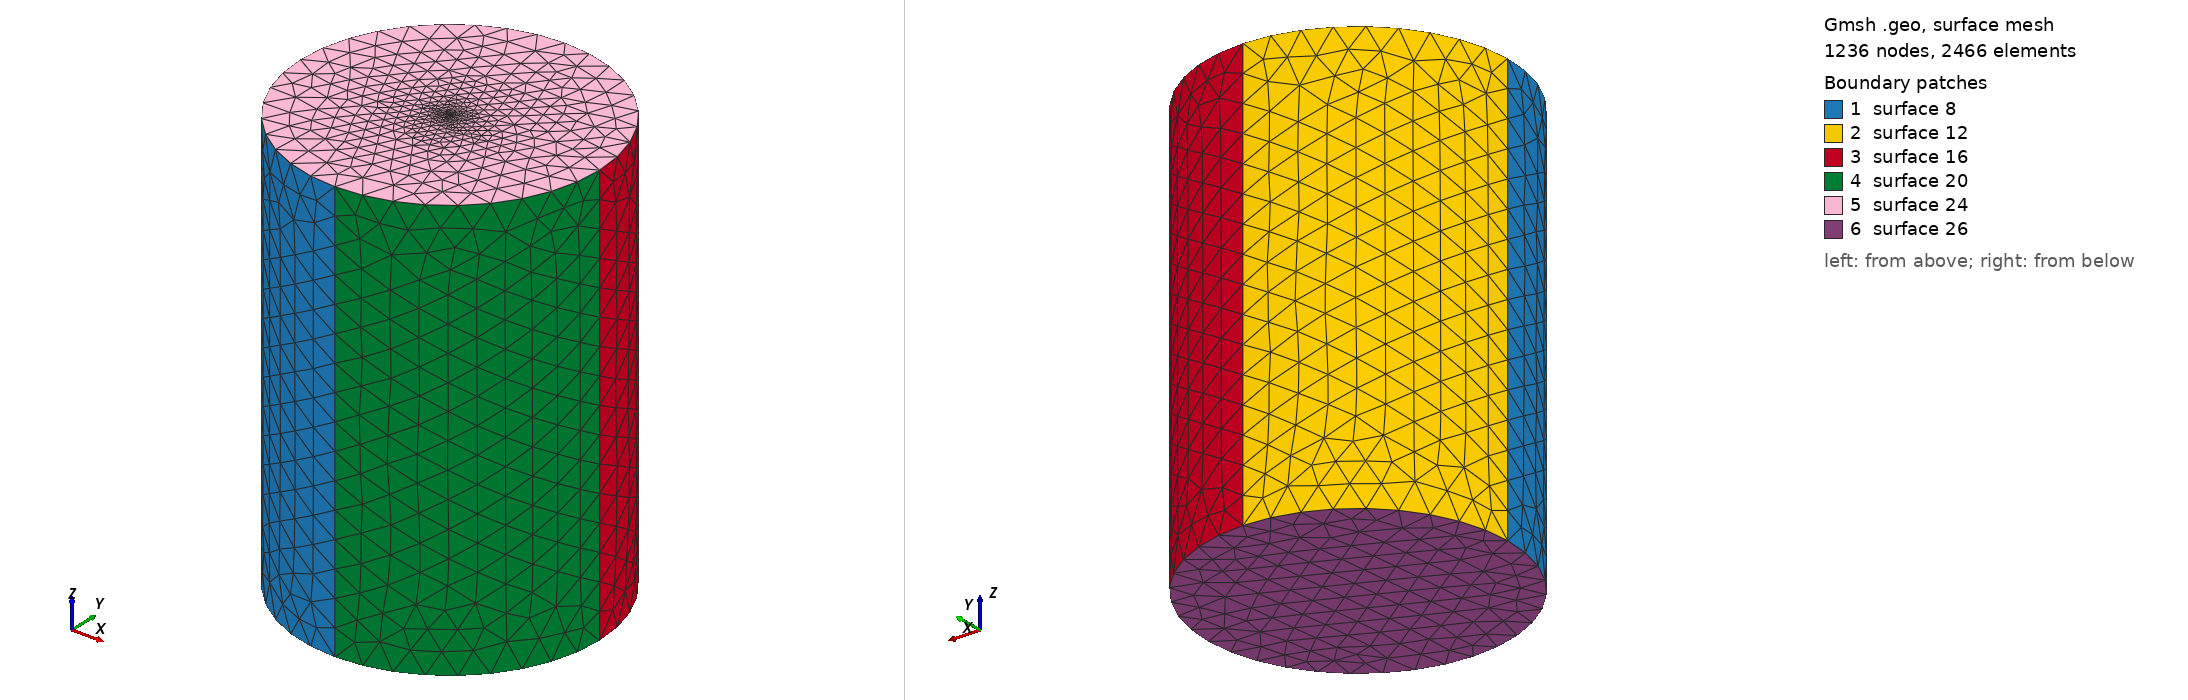

Gmsh geometry script, surface-meshed: 1236 nodes, 2466 surface elements. Boundary patches (legend numbers): 1 surface 8, 2 surface 12, 3 surface 16, 4 surface 20, 5 surface 24, 6 surface 26. Left view from above one corner, right view from below the opposite corner. The script declares no physical surfaces, so the legend lists its geometric surfaces. The drawing asked Gmsh for element sizes between 1% and 20% of the model's largest extent; the script's own settings can give other sizes.

=== stern17.geo (drawn) ===
r = 19;
h = 50;
lc =3.533;
lc_fine =0.019;
st_thickness = 2;

h = h + st_thickness;
h0 = 0 - st_thickness;
Point(1) = {r, 0, h, lc};
Point(2) = {0, r, h, lc};
Point(3) = {-r, 0, h, lc};
Point(4) = {0, -r, h, lc};
Point(5) = {0, 0, h, lc_fine};

Circle(1) = {4, 5, 1};
Circle(2) = {1, 5, 2};
Circle(3) = {2, 5, 3};
Circle(4) = {3, 5, 4};
Extrude {0, 0, -h + h0} {
  Line{4, 3, 2, 1};
}

Line Loop(23) = {3, 4, 1, 2};
Plane Surface(24) = {23};
Point{5} In Surface{24};


Line Loop(25) = {5, 17, 13, 9};
Plane Surface(26) = {25};
